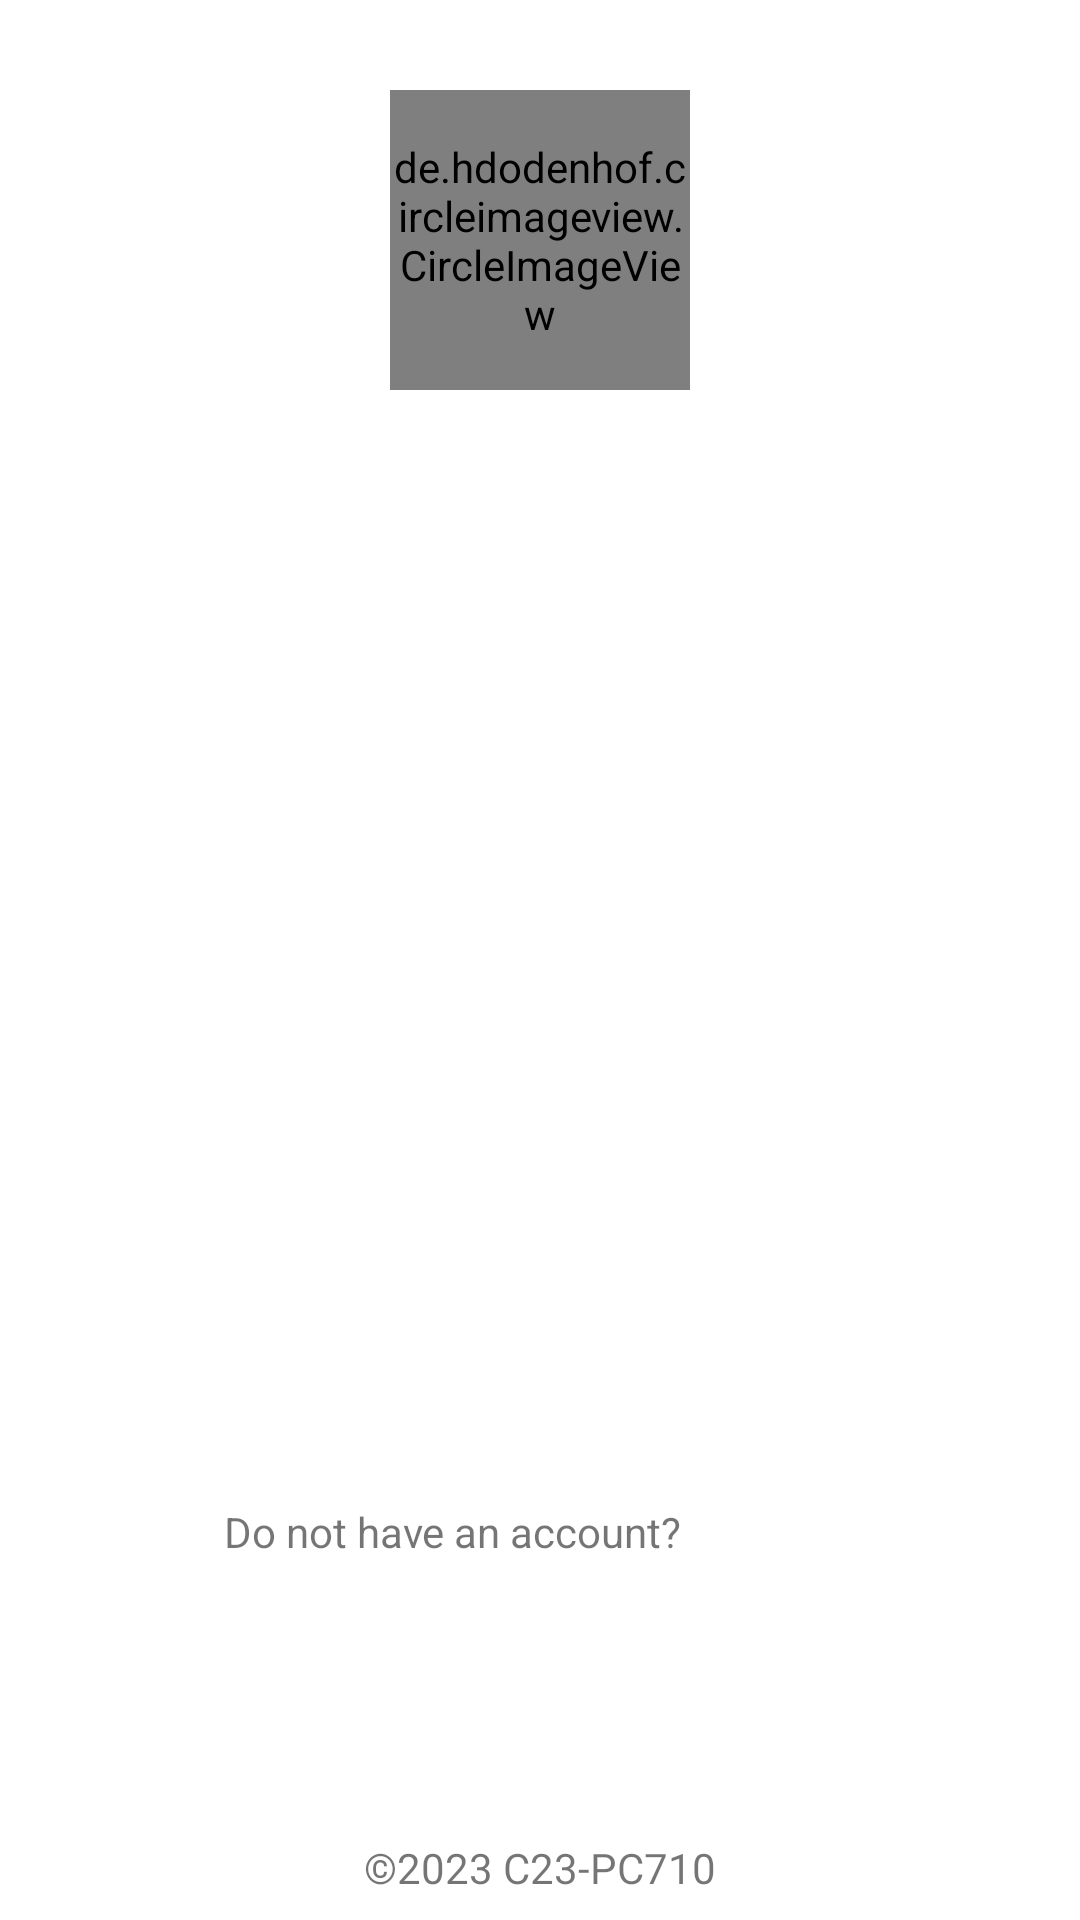

Write the Android layout XML for this screen, with the resource values it uses.
<!-- AndroidManifest.xml: application theme Theme.PlantDoc -->
<!-- res/layout/activity_login.xml -->
<?xml version="1.0" encoding="utf-8"?>
<ScrollView xmlns:android="http://schemas.android.com/apk/res/android"
    xmlns:app="http://schemas.android.com/apk/res-auto"
    xmlns:tools="http://schemas.android.com/tools"
    android:layout_width="match_parent"
    android:layout_height="match_parent"
    android:fillViewport="true"
    android:fitsSystemWindows="true"
    tools:context=".user.LoginActivity">

    <androidx.constraintlayout.widget.ConstraintLayout
        android:layout_width="match_parent"
        android:layout_height="wrap_content">
        <de.hdodenhof.circleimageview.CircleImageView
            android:id="@+id/img_logo"
            android:layout_width="100dp"
            android:layout_height="100dp"
            android:layout_marginTop="30dp"
            android:src="@drawable/logoplantdoc"
            app:civ_border_color="@color/pink"
            app:civ_border_width="1dp"
            app:layout_constraintEnd_toEndOf="parent"
            app:layout_constraintStart_toStartOf="parent"
            app:layout_constraintTop_toTopOf="parent" />

        <TextView
            android:id="@+id/tv_welcome"
            android:layout_width="wrap_content"
            android:layout_height="wrap_content"
            android:layout_marginStart="35dp"
            android:layout_marginTop="20dp"
            android:text="@string/login"
            android:textSize="20sp"
            android:alpha="0"
            app:layout_constraintStart_toStartOf="parent"
            app:layout_constraintTop_toBottomOf="@id/img_logo" />

        <TextView
            android:id="@+id/tv_desc"
            android:layout_width="wrap_content"
            android:layout_height="wrap_content"
            android:layout_marginStart="35dp"
            android:layout_marginTop="5dp"
            android:text="@string/desc"
            android:textSize="15sp"
            android:alpha="0"
            app:layout_constraintStart_toStartOf="parent"
            app:layout_constraintTop_toBottomOf="@+id/tv_welcome" />

        <com.capstonebangkit.plantdoc.user.et.Default
            android:id="@+id/ed_login_username"
            android:layout_width="match_parent"
            android:layout_height="wrap_content"
            android:layout_margin="35dp"
            android:background="@drawable/corner_radius"
            android:inputType="textEmailAddress"
            android:padding="15dp"
            android:alpha="0"
            app:layout_constraintTop_toBottomOf="@id/tv_desc" />

        <com.capstonebangkit.plantdoc.user.et.Password
            android:id="@+id/ed_login_password"
            android:layout_width="match_parent"
            android:layout_height="wrap_content"
            android:layout_margin="35dp"
            android:background="@drawable/corner_radius"
            android:inputType="textPassword"
            android:padding="15dp"
            android:alpha="0"
            app:layout_constraintTop_toBottomOf="@id/ed_login_username" />

        <Button
            android:id="@+id/button_login"
            android:layout_width="match_parent"
            android:layout_height="wrap_content"
            android:layout_margin="35dp"
            android:text="@string/login"
            android:alpha="0"
            app:layout_constraintTop_toBottomOf="@+id/ed_login_password" />

        <LinearLayout
            android:layout_width="wrap_content"
            android:layout_height="wrap_content"
            android:layout_marginTop="15dp"
            android:orientation="horizontal"
            app:layout_constraintEnd_toEndOf="parent"
            app:layout_constraintStart_toStartOf="parent"
            app:layout_constraintTop_toBottomOf="@+id/button_login">

            <TextView
                android:layout_width="wrap_content"
                android:layout_height="wrap_content"
                android:text="@string/dont_have_an_account" />

            <TextView
                android:id="@+id/tv_to_register"
                android:layout_width="wrap_content"
                android:layout_height="wrap_content"
                android:layout_marginStart="5dp"
                android:text="@string/register"
                android:textColor="@color/green_500"
                android:textStyle="bold"
                android:alpha="0"/>

        </LinearLayout>

        <ProgressBar
            android:id="@+id/progress_bar"
            android:layout_width="match_parent"
            android:layout_height="wrap_content"
            android:elevation="5dp"
            android:visibility="gone"
            app:layout_constraintBottom_toBottomOf="parent"
            app:layout_constraintEnd_toEndOf="parent"
            app:layout_constraintStart_toStartOf="parent"
            app:layout_constraintTop_toTopOf="parent" />

        <TextView
            android:id="@+id/copyrightTextView"
            android:layout_width="wrap_content"
            android:layout_height="wrap_content"
            android:layout_marginStart="32dp"
            android:layout_marginEnd="32dp"
            android:layout_marginBottom="8dp"
            android:text="@string/copyright"
            android:textSize="14sp"
            app:layout_constraintBottom_toBottomOf="parent"
            app:layout_constraintEnd_toEndOf="parent"
            app:layout_constraintStart_toStartOf="parent" />
    </androidx.constraintlayout.widget.ConstraintLayout>
</ScrollView>
<!-- resources referenced by this layout -->
<resources>
  <color name="green_500">#FFCCD5AE</color>
  <color name="pink">#FFFFE1E1</color>
  <!-- drawable logoplantdoc: png bitmap (drawable, 38203 bytes) -->
  <string name="copyright">©2023 C23-PC710</string>
  <string name="desc">Scan and Identify your plants.</string>
  <string name="dont_have_an_account">Do not have an account?</string>
  <string name="login">Login</string>
  <string name="register">Register</string>
  <style name="Theme.PlantDoc" parent="Theme.MaterialComponents.DayNight.DarkActionBar">
          
          <item name="colorPrimary">@color/green_500</item>
          <item name="colorPrimaryVariant">@color/green_700</item>
          <item name="colorOnPrimary">@color/white</item>
          
          <item name="colorSecondary">@color/pink</item>
          <item name="colorSecondaryVariant">@color/pink</item>
          <item name="colorOnSecondary">@color/black</item>
          
          <item name="android:statusBarColor">?attr/colorPrimaryVariant</item>
          
      </style>
  <color name="green_700">#FF61AF2B</color>
  <color name="white">#FFFFFFFF</color>
  <color name="black">#FF000000</color>
</resources>
